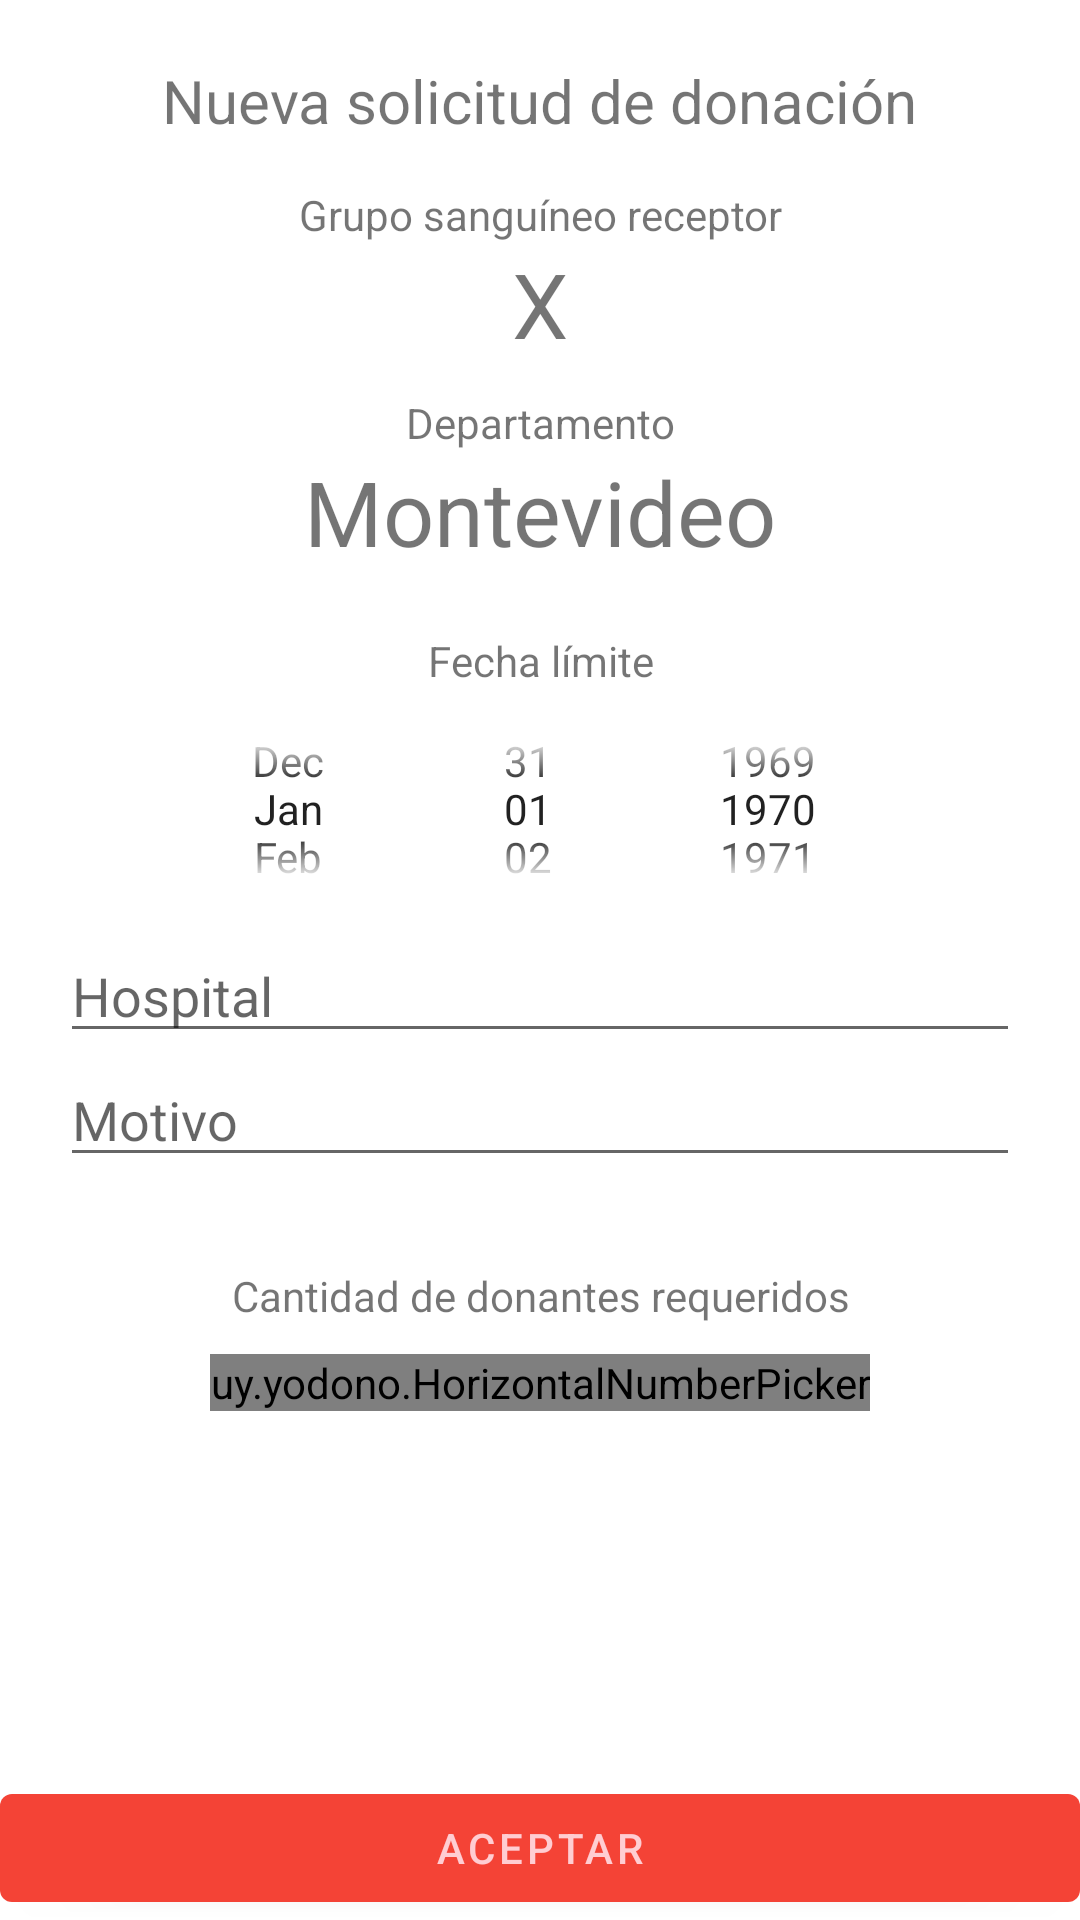

Here is an Android app screen rendered from its layout file. Give the layout XML and the strings, colors and styles it references.
<!-- AndroidManifest.xml: application theme Theme.YoDono -->
<!-- res/layout/activity_solicitud_nueva.xml -->
<?xml version="1.0" encoding="utf-8"?>
<androidx.constraintlayout.widget.ConstraintLayout xmlns:android="http://schemas.android.com/apk/res/android"
    xmlns:app="http://schemas.android.com/apk/res-auto"
    xmlns:tools="http://schemas.android.com/tools"
    android:layout_width="match_parent"
    android:layout_height="match_parent"
    tools:context=".SolicitudNueva">


    <LinearLayout
        android:id="@+id/linearLayout"
        android:layout_width="match_parent"
        android:layout_height="match_parent"
        android:layout_margin="20dp"
        android:gravity="center_horizontal"
        android:orientation="vertical">

        <TextView
            android:layout_width="wrap_content"
            android:layout_height="wrap_content"
            android:text="Nueva solicitud de donación"
            android:textSize="20dp" />

        <LinearLayout
            android:id="@+id/scroll"
            android:layout_width="match_parent"
            android:layout_height="match_parent"
            android:layout_marginTop="15dp"
            android:gravity="center_horizontal"
            android:orientation="vertical">

                <TextView
                    android:id="@+id/text_grupoSanguineo"
                    android:layout_width="wrap_content"
                    android:layout_height="wrap_content"
                    android:gravity="center_horizontal"
                    android:text="Grupo sanguíneo receptor"/>

                <TextView
                    android:id="@+id/text_miGrupoSanguineo"
                    android:layout_width="wrap_content"
                    android:layout_height="wrap_content"
                    android:textSize="30dp"
                    android:textAlignment="center"
                    android:gravity="center_horizontal"
                    android:text="X"/>

            <TextView
                android:id="@+id/text_departamento"
                android:layout_width="match_parent"
                android:layout_height="wrap_content"
                android:textAlignment="center"
                android:layout_marginTop="10dp"
                android:text="Departamento"/>
            <TextView
                android:id="@+id/text_miDepartamento"
                android:layout_width="match_parent"
                android:layout_height="wrap_content"
                android:textSize="30dp"
                android:textAlignment="center"
                android:text="Montevideo"/>

            <TextView
                android:id="@+id/text_fecha_limite"
                android:layout_width="match_parent"
                android:layout_height="wrap_content"
                android:textAlignment="center"
                android:layout_marginTop="20dp"
                android:text="Fecha límite"/>
            <DatePicker
                android:id="@+id/fecha_limite"
                android:datePickerMode="spinner"
                android:layout_width="wrap_content"
                android:layout_height="80dp"
                android:layout_gravity="center_horizontal"
                android:calendarViewShown="false"
                />

            <EditText
                android:layout_width="match_parent"
                android:layout_height="wrap_content"
                android:id="@+id/text_hospital"
                android:hint="@string/prompt_hospital"
                app:layout_constraintEnd_toEndOf="parent"
                app:layout_constraintStart_toStartOf="parent"
                app:layout_constraintTop_toTopOf="parent"/>

            <EditText
                android:layout_width="match_parent"
                android:layout_height="wrap_content"
                android:id="@+id/text_motivo"
                android:hint="@string/prompt_motivo"
                app:layout_constraintEnd_toEndOf="parent"
                app:layout_constraintStart_toStartOf="parent"
                app:layout_constraintTop_toTopOf="parent"/>

            <TextView
                android:id="@+id/text_cantidadDonantes"
                android:layout_width="match_parent"
                android:layout_height="wrap_content"
                android:textAlignment="center"
                android:layout_marginTop="30dp"
                android:text="Cantidad de donantes requeridos"/>

            <uy.yodono.HorizontalNumberPicker
                android:id="@+id/number_donantes"
                android:layout_marginTop="10dp"
                android:layout_width="wrap_content"
                android:layout_height="wrap_content" />


        </LinearLayout>

    </LinearLayout>

    <LinearLayout
        android:layout_width="match_parent"
        android:layout_height="0dip"
        android:layout_weight="1"
        android:gravity="center|bottom"
        android:orientation="vertical"
        app:layout_constraintBottom_toBottomOf="parent"
        >

        <com.google.android.material.button.MaterialButton
            android:id="@+id/boton_solicitar_aceptar"
            android:layout_width="match_parent"
            android:layout_height="wrap_content"
            android:text="@string/solicitar_aceptar" />
    </LinearLayout>


</androidx.constraintlayout.widget.ConstraintLayout>
<!-- resources referenced by this layout -->
<resources>
  <string name="prompt_hospital">Hospital</string>
  <string name="prompt_motivo">Motivo</string>
  <string name="solicitar_aceptar">Aceptar</string>
  <style name="Theme.YoDono" parent="Theme.MaterialComponents.DayNight.DarkActionBar">
          
          <item name="colorPrimary">@color/primary</item>
          <item name="colorPrimaryVariant">@color/primary_dark</item>
          <item name="colorOnPrimary">@color/primary_light</item>
          
          <item name="colorSecondary">@color/primary_text</item>
          <item name="colorSecondaryVariant">@color/secondary_text</item>
          <item name="colorOnSecondary">@color/accent</item>
          
          <item name="android:statusBarColor" tools:targetApi="l">?attr/colorPrimaryVariant</item>
          
      </style>
  <color name="primary">#F44336</color>
  <color name="primary_dark">#D32F2F</color>
  <color name="primary_light">#FFCDD2</color>
  <color name="primary_text">#212121</color>
  <color name="secondary_text">#757575</color>
  <color name="accent">#607D8B</color>
</resources>
